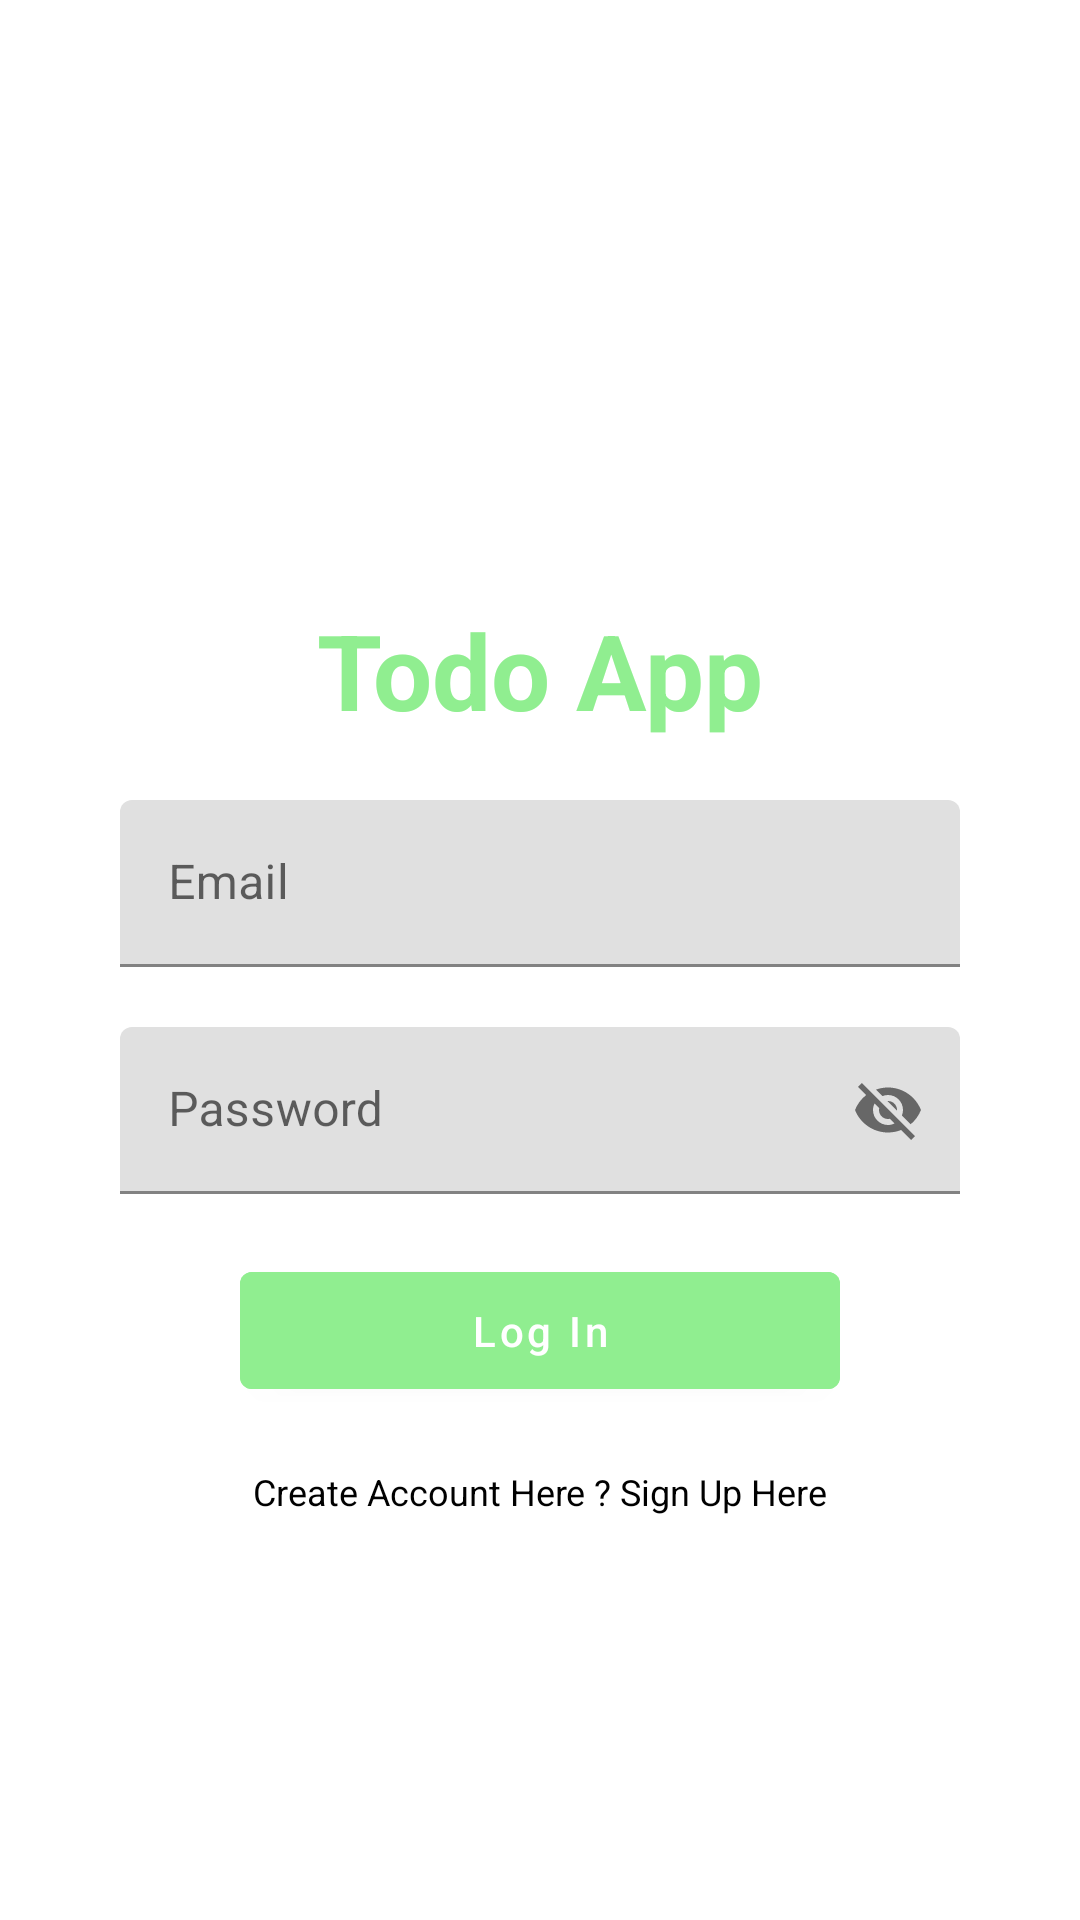

This screen was rendered from an Android layout file. Write that file and the resources it references.
<!-- AndroidManifest.xml: application theme Theme.TodoApp -->
<!-- res/layout/activity_login.xml -->
<?xml version="1.0" encoding="utf-8"?>
<layout xmlns:android="http://schemas.android.com/apk/res/android"
    xmlns:app="http://schemas.android.com/apk/res-auto"
    xmlns:tools="http://schemas.android.com/tools">

    <androidx.constraintlayout.widget.ConstraintLayout
        android:layout_width="match_parent"
        android:layout_height="match_parent"
        tools:context=".activity.LoginActivity">

        <TextView
            android:id="@+id/tvTodoTxt"
            android:layout_width="wrap_content"
            android:layout_height="wrap_content"
            android:layout_marginTop="200dp"
            android:text="@string/todo_app"
            android:textAllCaps="false"
            android:textColor="@color/light_green"
            android:textSize="35sp"
            android:textStyle="bold"
            app:layout_constraintEnd_toEndOf="parent"
            app:layout_constraintStart_toStartOf="parent"
            app:layout_constraintTop_toTopOf="parent" />

        <com.google.android.material.textfield.TextInputLayout
            android:id="@+id/tlEmail"
            android:layout_width="0dp"
            android:layout_height="wrap_content"
            android:layout_marginStart="40dp"
            android:layout_marginTop="20dp"
            android:layout_marginEnd="40dp"
            app:layout_constraintEnd_toEndOf="parent"
            app:layout_constraintStart_toStartOf="parent"
            app:layout_constraintTop_toBottomOf="@id/tvTodoTxt">

            <com.google.android.material.textfield.TextInputEditText
                android:id="@+id/teEmail"
                style="@style/ThemeOverlay.Material3.AutoCompleteTextView.OutlinedBox.Dense"
                android:layout_width="match_parent"
                android:layout_height="match_parent"
                android:hint="Email"
                android:inputType="textEmailAddress" />
        </com.google.android.material.textfield.TextInputLayout>

        <com.google.android.material.textfield.TextInputLayout
            android:id="@+id/tlPassword"
            android:layout_width="0dp"
            android:layout_height="wrap_content"
            android:layout_marginStart="40dp"
            android:layout_marginTop="20dp"
            android:layout_marginEnd="40dp"
            app:layout_constraintEnd_toEndOf="parent"
            app:layout_constraintStart_toStartOf="parent"
            app:layout_constraintTop_toBottomOf="@id/tlEmail"
            app:passwordToggleEnabled="true">

            <com.google.android.material.textfield.TextInputEditText
                android:id="@+id/tePassword"
                style="@style/ThemeOverlay.Material3.AutoCompleteTextView.OutlinedBox.Dense"
                android:layout_width="match_parent"
                android:layout_height="match_parent"
                android:hint="Password"
                android:inputType="textEmailAddress" />
        </com.google.android.material.textfield.TextInputLayout>

        <com.google.android.material.button.MaterialButton
            android:id="@+id/btnLogin"
            android:layout_width="0dp"
            android:layout_height="wrap_content"
            android:layout_marginStart="80dp"
            android:layout_marginTop="20dp"
            android:layout_marginEnd="80dp"
            android:padding="10dp"
            android:backgroundTint="@color/light_green"
            android:text="Log In"
            android:textAllCaps="false"
            app:layout_constraintEnd_toEndOf="parent"
            app:layout_constraintStart_toStartOf="parent"
            app:layout_constraintTop_toBottomOf="@id/tlPassword" />

        <TextView
            android:id="@+id/tvSignUp"
            android:layout_width="wrap_content"
            android:layout_height="wrap_content"
            app:layout_constraintEnd_toEndOf="parent"
            app:layout_constraintStart_toStartOf="parent"
            app:layout_constraintTop_toBottomOf="@id/btnLogin"
            android:layout_marginTop="20dp"
            android:text="@string/sign_up"
            android:textAllCaps="false"
            android:textColor="@color/black"
            android:textSize="12sp"
             />
    </androidx.constraintlayout.widget.ConstraintLayout>
</layout>
<!-- resources referenced by this layout -->
<resources>
  <color name="black">#FF000000</color>
  <color name="light_green">#90EE90</color>
  <string name="sign_up">Create Account Here ? Sign Up Here</string>
  <string name="todo_app">Todo App</string>
  <style name="Theme.TodoApp" parent="Theme.MaterialComponents.DayNight.DarkActionBar">
          
          <item name="colorPrimary">@color/light_green</item>
          <item name="colorPrimaryVariant">@color/light_green_40</item>
          <item name="colorOnPrimary">@color/white</item>
          
          <item name="colorSecondary">@color/teal_200</item>
          <item name="colorSecondaryVariant">@color/teal_700</item>
          <item name="colorOnSecondary">@color/black</item>
          
          <item name="android:statusBarColor" tools:targetApi="l">?attr/colorPrimaryVariant</item>
          
      </style>
  <color name="light_green_40">#6690EE90</color>
  <color name="white">#FFFFFFFF</color>
  <color name="teal_200">#FF03DAC5</color>
  <color name="teal_700">#FF018786</color>
</resources>
